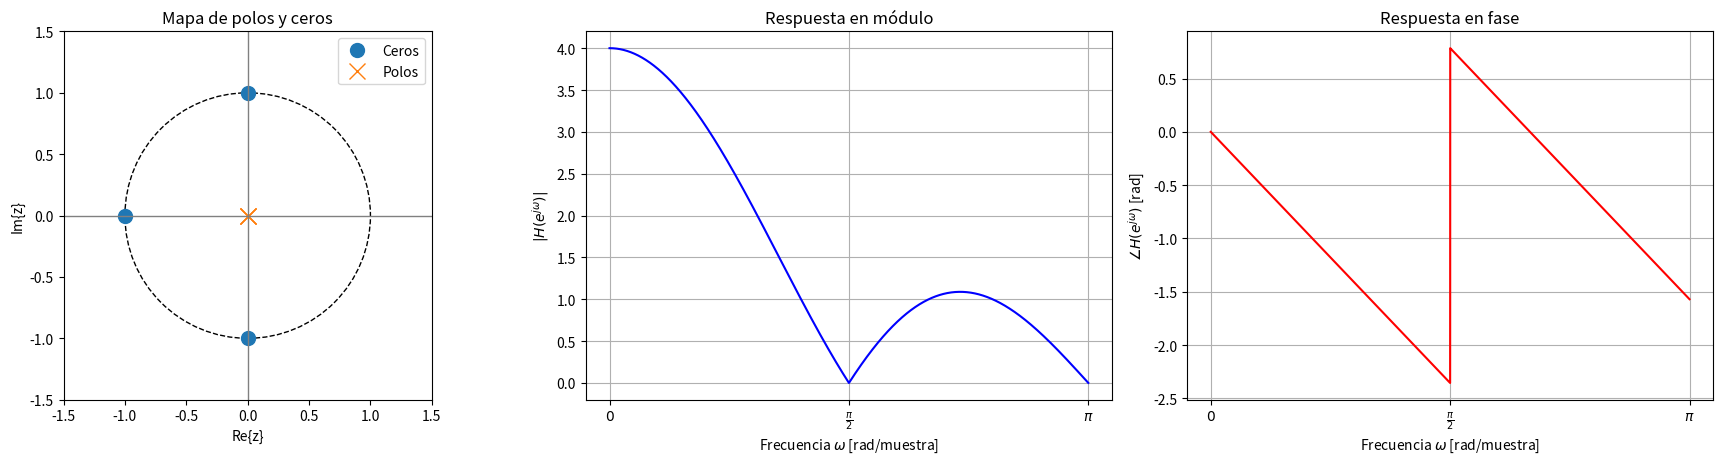
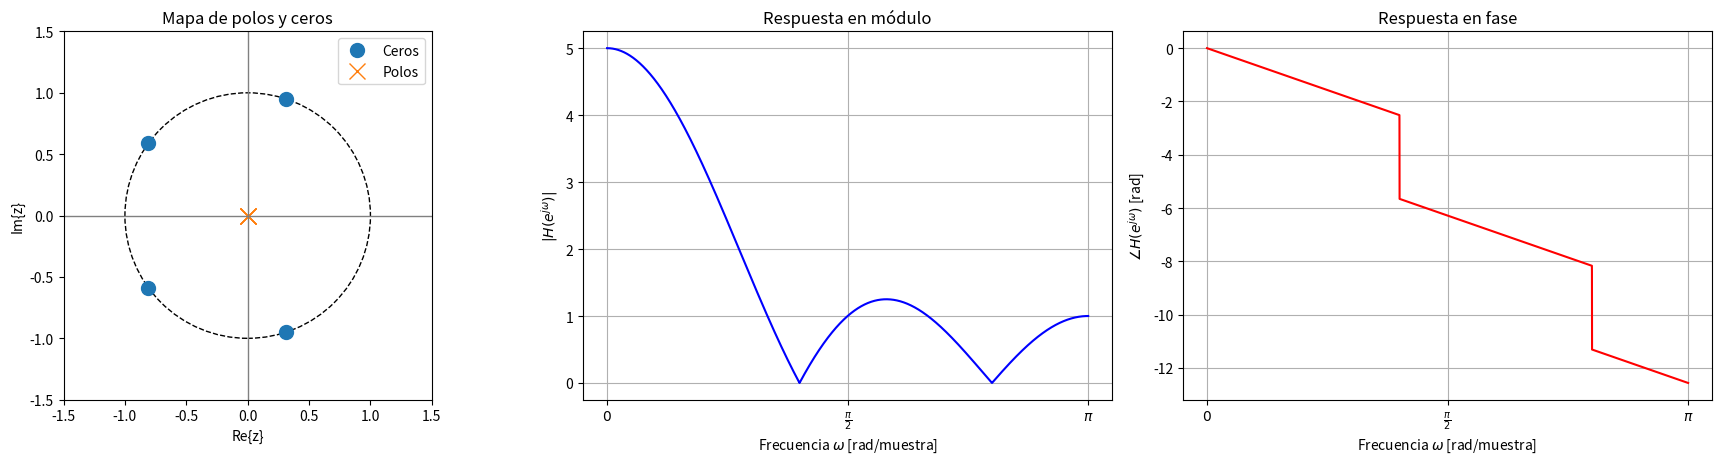
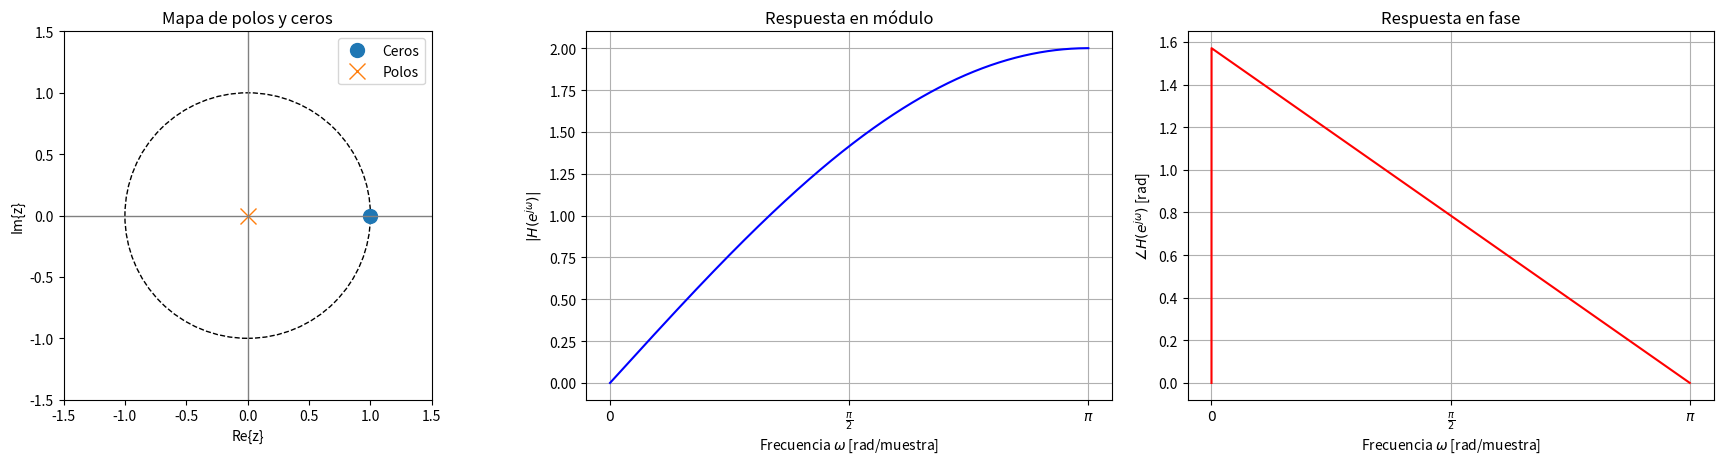
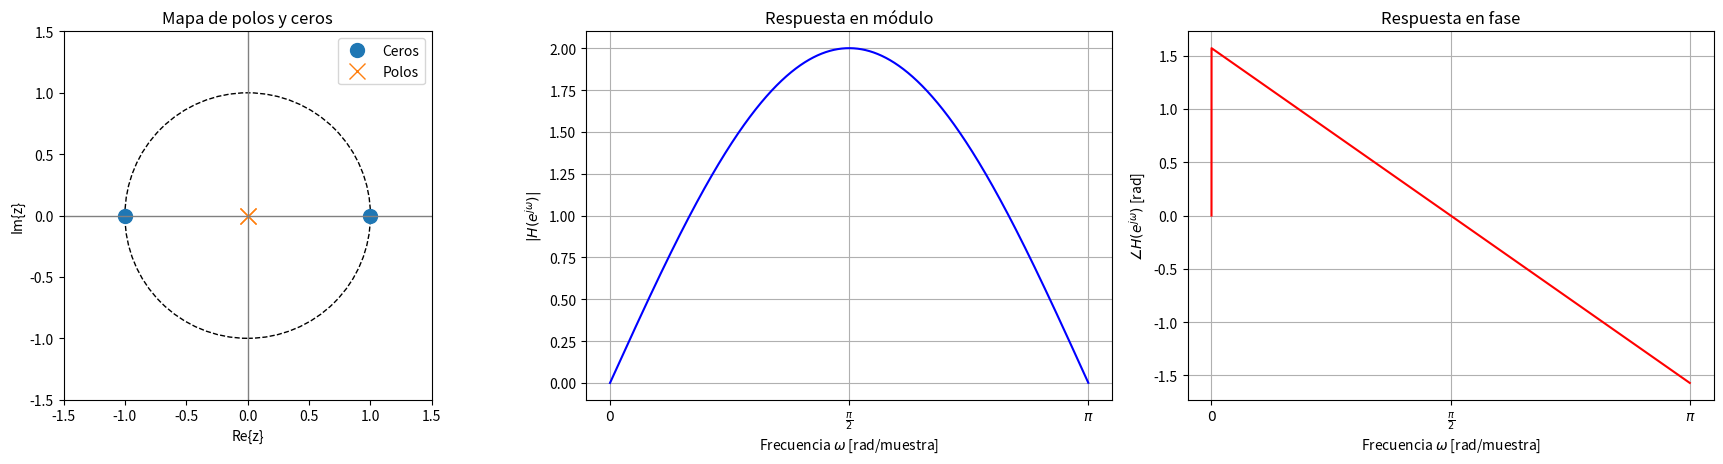

Write the Python code that produced these figures, in order.
# -*- coding: utf-8 -*-
"""
Created on Sun Oct 26 19:13:24 2025

@author: Sofía
"""

import numpy as np
import matplotlib.pyplot as plt
from scipy import signal

def plot_freq_response(num, den):
    zeros, poles, _ = signal.tf2zpk(num, den)
    w, h = signal.freqz(num, den, worN=8000)

    fig, axs = plt.subplots(1, 3, figsize=(18, 5))

    # Mapa de polos y ceros
    axs[0].plot(np.real(zeros), np.imag(zeros), 'o', label='Ceros', markersize=10)
    axs[0].plot(np.real(poles), np.imag(poles), 'x', label='Polos', markersize=12)
    axs[0].axhline(0, color='gray', lw=1)
    axs[0].axvline(0, color='gray', lw=1)
    axs[0].set_title("Mapa de polos y ceros")
    axs[0].set_xlabel(r'Re{z}')
    axs[0].set_ylabel(r'Im{z}')
    axs[0].legend()

    # Dibujar círculo unidad
    circle = plt.Circle((0, 0), 1, color='black', fill=False, linestyle='dashed')
    axs[0].add_artist(circle)
    axs[0].set_xlim(-1.5, 1.5)
    axs[0].set_ylim(-1.5, 1.5)
    axs[0].set_aspect('equal', adjustable='box')

    # Respuesta en módulo
    axs[1].plot(w, np.abs(h), 'b')
    axs[1].set_title("Respuesta en módulo")
    axs[1].set_xlabel(r'Frecuencia $\omega$ [rad/muestra]')
    axs[1].set_ylabel(r'$|H(e^{j\omega})|$')
    axs[1].grid(True)
    axs[1].set_xticks([0, np.pi/2, np.pi])
    axs[1].set_xticklabels([r'$0$', r'$\frac{\pi}{2}$', r'$\pi$'])

    # Respuesta en fase
    axs[2].plot(w, np.unwrap(np.angle(h)), 'r')
    axs[2].set_title("Respuesta en fase")
    axs[2].set_xlabel(r'Frecuencia $\omega$ [rad/muestra]')
    axs[2].set_ylabel(r'$\angle H(e^{j\omega})$ [rad]')
    axs[2].grid(True)
    axs[2].set_xticks([0, np.pi/2, np.pi])
    axs[2].set_xticklabels([r'$0$', r'$\frac{\pi}{2}$', r'$\pi$'])


    plt.tight_layout(rect=[0, 0, 1, 0.95])
    plt.show()

#%% A
num = [1, 1, 1, 1]  # 1 + z + z^2 + z^3 
den = [1, 0, 0, 0]  # z^3 

plot_freq_response(num, den)

#%% B

num_b = [1, 1, 1, 1, 1]  # 1 + z + z^2 + z^3 + z^4
den_b = [1, 0, 0, 0, 0]  # z^4

plot_freq_response(num_b, den_b)

#%% C

num_c = [1, -1]  # -1 + z
den_c = [1, 0]      # z

plot_freq_response(num_c, den_c)

#%% D

num_d = [1, 0, -1]  # -1 + z^2
den_d = [1, 0, 0]         

plot_freq_response(num_d, den_d)

